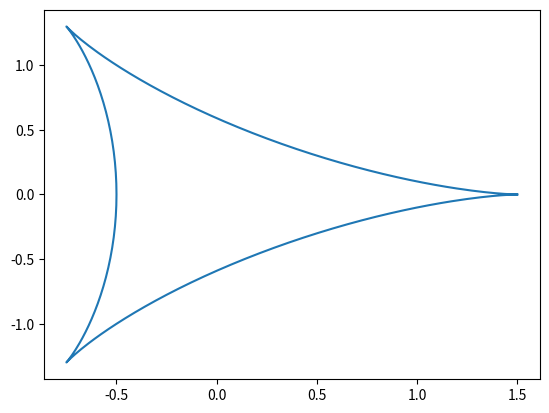

Python code for this plot:
from matplotlib import pyplot as plt
from math import *
import numpy as np

if __name__ == '__main__':
    X = np.zeros(300)
    Y = np.zeros(300)
    j = 2*pi/300
    for i in range(300):
        X[i] = cos(i*j) + cos(2*i*j) / 2
        Y[i] = sin(i*j) - sin(2*i*j) / 2
    plt.plot(X, Y)
    plt.show()
